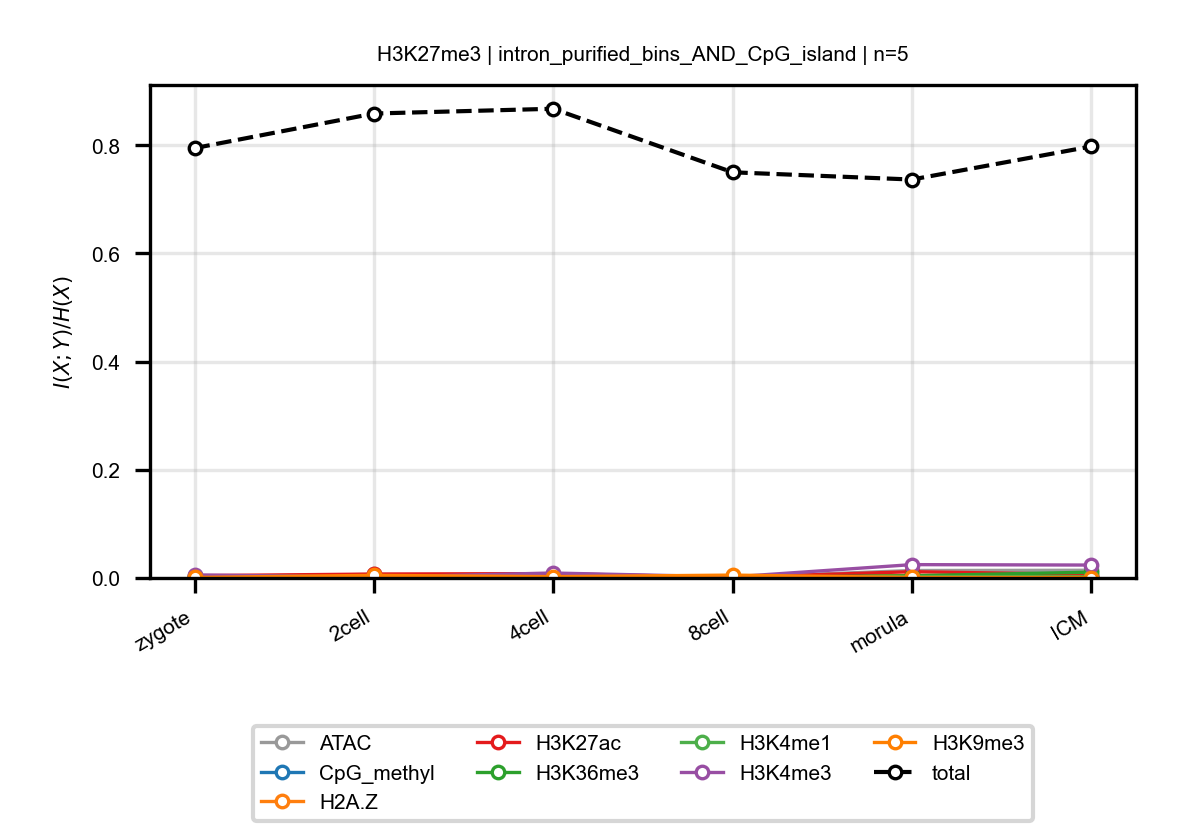

Values plotted in this chart, from the file beside it:
anchor, target, n_bins, stage, block, normalized_mi
H3K27me3, ATAC, 5, zygote, intron_purified_bins_AND_CpG_island, 0.002405
H3K27me3, ATAC, 5, 2cell, intron_purified_bins_AND_CpG_island, 0.006627
H3K27me3, ATAC, 5, 4cell, intron_purified_bins_AND_CpG_island, 0.004791
H3K27me3, ATAC, 5, 8cell, intron_purified_bins_AND_CpG_island, 0.001274
H3K27me3, ATAC, 5, morula, intron_purified_bins_AND_CpG_island, 0.01379
H3K27me3, ATAC, 5, ICM, intron_purified_bins_AND_CpG_island, 0.01423
H3K27me3, CpG_methyl, 5, zygote, intron_purified_bins_AND_CpG_island, 0.0006286
H3K27me3, CpG_methyl, 5, 2cell, intron_purified_bins_AND_CpG_island, 0.001929
H3K27me3, CpG_methyl, 5, 4cell, intron_purified_bins_AND_CpG_island, 0.002218
H3K27me3, CpG_methyl, 5, 8cell, intron_purified_bins_AND_CpG_island, 0.00327
H3K27me3, CpG_methyl, 5, morula, intron_purified_bins_AND_CpG_island, 0.0007308
H3K27me3, CpG_methyl, 5, ICM, intron_purified_bins_AND_CpG_island, 0.001666
H3K27me3, H2A.Z, 5, zygote, intron_purified_bins_AND_CpG_island, 0.002385
H3K27me3, H2A.Z, 5, 2cell, intron_purified_bins_AND_CpG_island, 0.001399
H3K27me3, H2A.Z, 5, 4cell, intron_purified_bins_AND_CpG_island, 0.001174
H3K27me3, H2A.Z, 5, 8cell, intron_purified_bins_AND_CpG_island, 0.002481
H3K27me3, H2A.Z, 5, morula, intron_purified_bins_AND_CpG_island, 0.004655
H3K27me3, H2A.Z, 5, ICM, intron_purified_bins_AND_CpG_island, 0.002463
H3K27me3, H3K27ac, 5, zygote, intron_purified_bins_AND_CpG_island, 0.00426
H3K27me3, H3K27ac, 5, 2cell, intron_purified_bins_AND_CpG_island, 0.007246
H3K27me3, H3K27ac, 5, 4cell, intron_purified_bins_AND_CpG_island, 0.008121
H3K27me3, H3K27ac, 5, 8cell, intron_purified_bins_AND_CpG_island, 0.001232
H3K27me3, H3K27ac, 5, morula, intron_purified_bins_AND_CpG_island, 0.01161
H3K27me3, H3K27ac, 5, ICM, intron_purified_bins_AND_CpG_island, 0.006389
H3K27me3, H3K36me3, 5, zygote, intron_purified_bins_AND_CpG_island, 0.0008299
H3K27me3, H3K36me3, 5, 2cell, intron_purified_bins_AND_CpG_island, 0.0008484
H3K27me3, H3K36me3, 5, 4cell, intron_purified_bins_AND_CpG_island, 0.002088
H3K27me3, H3K36me3, 5, 8cell, intron_purified_bins_AND_CpG_island, 0.001078
H3K27me3, H3K36me3, 5, morula, intron_purified_bins_AND_CpG_island, 0.00412
H3K27me3, H3K36me3, 5, ICM, intron_purified_bins_AND_CpG_island, 0.01071
H3K27me3, H3K4me1, 5, zygote, intron_purified_bins_AND_CpG_island, 0.00405
H3K27me3, H3K4me1, 5, 2cell, intron_purified_bins_AND_CpG_island, 0.001872
H3K27me3, H3K4me1, 5, 4cell, intron_purified_bins_AND_CpG_island, 0.0008011
H3K27me3, H3K4me1, 5, 8cell, intron_purified_bins_AND_CpG_island, 0.001113
H3K27me3, H3K4me1, 5, morula, intron_purified_bins_AND_CpG_island, 0.002546
H3K27me3, H3K4me1, 5, ICM, intron_purified_bins_AND_CpG_island, 0.00215
H3K27me3, H3K4me3, 5, zygote, intron_purified_bins_AND_CpG_island, 0.005663
H3K27me3, H3K4me3, 5, 2cell, intron_purified_bins_AND_CpG_island, 0.001536
H3K27me3, H3K4me3, 5, 4cell, intron_purified_bins_AND_CpG_island, 0.009121
H3K27me3, H3K4me3, 5, 8cell, intron_purified_bins_AND_CpG_island, 0.002032
H3K27me3, H3K4me3, 5, morula, intron_purified_bins_AND_CpG_island, 0.02467
H3K27me3, H3K4me3, 5, ICM, intron_purified_bins_AND_CpG_island, 0.02388
H3K27me3, H3K9me3, 5, zygote, intron_purified_bins_AND_CpG_island, 0.0009204
H3K27me3, H3K9me3, 5, 2cell, intron_purified_bins_AND_CpG_island, 0.004879
H3K27me3, H3K9me3, 5, 4cell, intron_purified_bins_AND_CpG_island, 0.00246
H3K27me3, H3K9me3, 5, 8cell, intron_purified_bins_AND_CpG_island, 0.005322
H3K27me3, H3K9me3, 5, morula, intron_purified_bins_AND_CpG_island, 0.0009245
H3K27me3, H3K9me3, 5, ICM, intron_purified_bins_AND_CpG_island, 0.0008109
H3K27me3, total, 5, zygote, intron_purified_bins_AND_CpG_island, 0.7947
H3K27me3, total, 5, 2cell, intron_purified_bins_AND_CpG_island, 0.8587
H3K27me3, total, 5, 4cell, intron_purified_bins_AND_CpG_island, 0.8676
H3K27me3, total, 5, 8cell, intron_purified_bins_AND_CpG_island, 0.7501
H3K27me3, total, 5, morula, intron_purified_bins_AND_CpG_island, 0.7367
H3K27me3, total, 5, ICM, intron_purified_bins_AND_CpG_island, 0.7978
